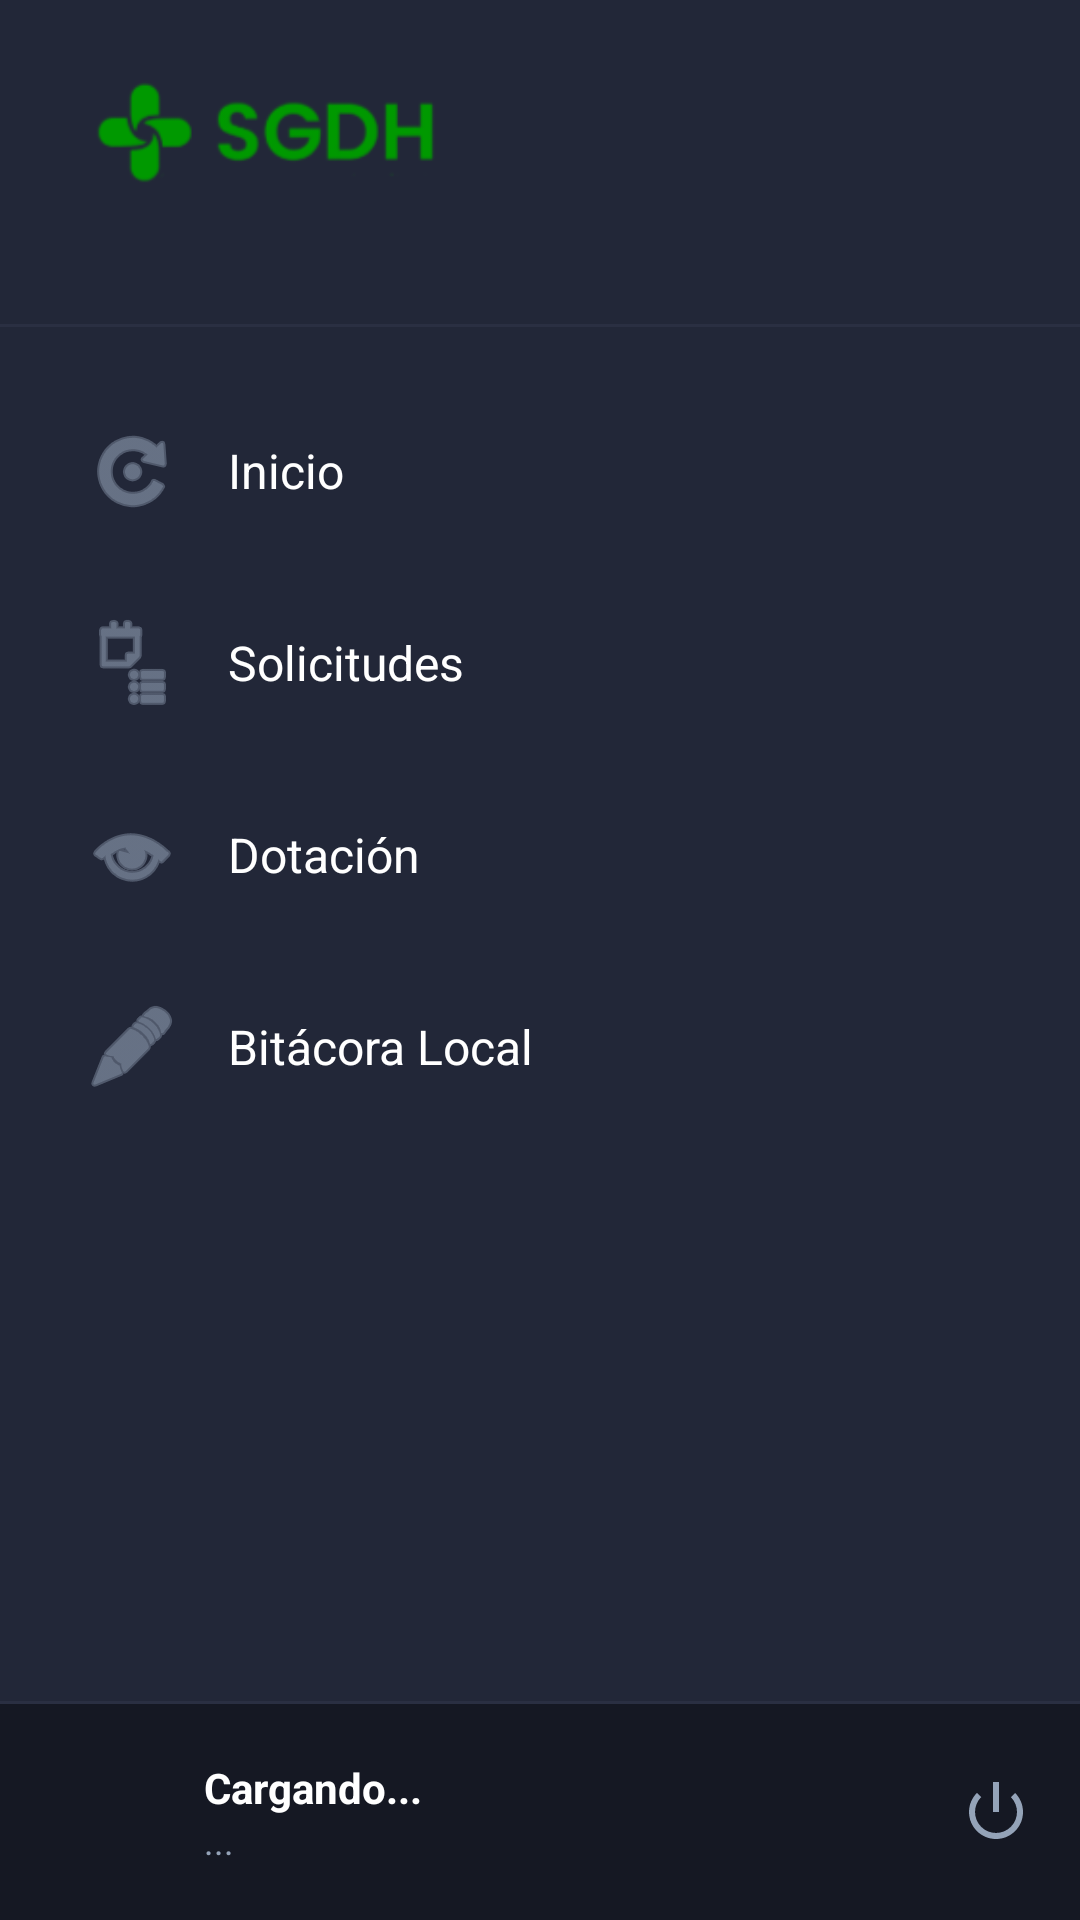

Reconstruct the res/layout file that produces this screen, plus the resources it refers to.
<!-- AndroidManifest.xml: application theme Theme.SGDH -->
<!-- res/layout/inc_sidebar_custom.xml -->
<?xml version="1.0" encoding="utf-8"?>
<androidx.constraintlayout.widget.ConstraintLayout xmlns:android="http://schemas.android.com/apk/res/android"
    xmlns:app="http://schemas.android.com/apk/res-auto"
    android:layout_width="300dp"
    android:layout_height="match_parent"
    android:background="@color/sidebar_bg">

    <LinearLayout
        android:id="@+id/sidebarHeader"
        android:layout_width="match_parent"
        android:layout_height="wrap_content"
        android:padding="24dp"
        android:orientation="horizontal"
        android:gravity="center_vertical"
        app:layout_constraintTop_toTopOf="parent">

        <ImageView
            android:layout_width="140dp"
            android:layout_height="60dp"
            android:src="@drawable/logo_sgdh"
            android:scaleType="fitStart"
            android:adjustViewBounds="true"
            app:tint="@color/brand_primary"/>


    </LinearLayout>

    <View
        android:id="@+id/dividerTop"
        android:layout_width="match_parent"
        android:layout_height="1dp"
        android:background="@color/sidebar_divider"
        app:layout_constraintTop_toBottomOf="@id/sidebarHeader"/>

    <ScrollView
        android:layout_width="match_parent"
        android:layout_height="0dp"
        app:layout_constraintTop_toBottomOf="@id/dividerTop"
        app:layout_constraintBottom_toTopOf="@id/dividerBottom">

        <LinearLayout
            android:layout_width="match_parent"
            android:layout_height="wrap_content"
            android:orientation="vertical"
            android:padding="16dp">

            <TextView
                android:id="@+id/menu_inicio"
                style="@style/SidebarItem"
                android:text="Inicio"
                app:drawableStartCompat="@android:drawable/ic_menu_rotate"/>

            <TextView
                android:id="@+id/menu_solicitudes"
                style="@style/SidebarItem"
                android:text="Solicitudes"
                app:drawableStartCompat="@android:drawable/ic_menu_agenda"/>

            <TextView
                android:id="@+id/menu_dotacion"
                style="@style/SidebarItem"
                android:text="Dotación"
                app:drawableStartCompat="@android:drawable/ic_menu_view"/>

            <TextView
                android:id="@+id/menu_bitacora"
                style="@style/SidebarItem"
                android:text="Bitácora Local"
                app:drawableStartCompat="@android:drawable/ic_menu_edit"/>
        </LinearLayout>
    </ScrollView>

    <View
        android:id="@+id/dividerBottom"
        android:layout_width="match_parent"
        android:layout_height="1dp"
        android:background="@color/sidebar_divider"
        app:layout_constraintBottom_toTopOf="@id/sidebarFooter"/>

    <androidx.constraintlayout.widget.ConstraintLayout
        android:id="@+id/sidebarFooter"
        android:layout_width="match_parent"
        android:layout_height="wrap_content"
        android:padding="16dp"
        android:background="#151823"
        app:layout_constraintBottom_toBottomOf="parent">

        <ImageView
            android:id="@+id/imgProfile"
            android:layout_width="40dp"
            android:layout_height="40dp"
            android:src="@android:drawable/sym_def_app_icon"
            android:padding="4dp"
            app:layout_constraintStart_toStartOf="parent"
            app:layout_constraintTop_toTopOf="parent"
            app:layout_constraintBottom_toBottomOf="parent"/>

        <LinearLayout
            android:layout_width="0dp"
            android:layout_height="wrap_content"
            android:orientation="vertical"
            android:layout_marginStart="12dp"
            app:layout_constraintStart_toEndOf="@id/imgProfile"
            app:layout_constraintEnd_toStartOf="@id/btnLogout"
            app:layout_constraintTop_toTopOf="parent"
            app:layout_constraintBottom_toBottomOf="parent"> <TextView
            android:id="@+id/tvUserName"
            android:layout_width="wrap_content"
            android:layout_height="wrap_content"
            android:text="Cargando..."
            android:textColor="@color/white"
            android:textStyle="bold"
            android:textSize="14sp"/>

            <TextView
                android:id="@+id/tvUserEmail"
                android:layout_width="wrap_content"
                android:layout_height="wrap_content"
                android:text="..."
                android:textColor="@color/sidebar_text_muted"
                android:textSize="12sp"/>
        </LinearLayout>

        <ImageView
            android:id="@+id/btnLogout"
            android:layout_width="24dp"
            android:layout_height="24dp"
            android:src="@android:drawable/ic_lock_power_off"
            app:tint="@color/sidebar_text_muted"
            app:layout_constraintEnd_toEndOf="parent"
            app:layout_constraintTop_toTopOf="parent"
            app:layout_constraintBottom_toBottomOf="parent"/> </androidx.constraintlayout.widget.ConstraintLayout>

</androidx.constraintlayout.widget.ConstraintLayout>
<!-- resources referenced by this layout -->
<resources>
  <color name="brand_primary">#009900</color>
  <color name="sidebar_bg">#222738</color>
  <color name="sidebar_divider">#2A2F42</color>
  <color name="sidebar_text_muted">#94a3b8</color>
  <color name="white">#FFFFFF</color>
  <!-- drawable logo_sgdh: png bitmap (drawable, 18022 bytes) -->
  <style name="SidebarItem">
          <item name="android:layout_width">match_parent</item>
          <item name="android:layout_height">wrap_content</item>
          <item name="android:paddingVertical">16dp</item>
          <item name="android:paddingHorizontal">12dp</item>
          <item name="android:textColor">@color/sidebar_text</item>
          <item name="android:textSize">16sp</item>
          <item name="android:drawablePadding">16dp</item>
          <item name="android:background">?attr/selectableItemBackground</item>
          <item name="android:gravity">center_vertical</item>
          <item name="android:drawableTint">@color/sidebar_text_muted</item>
      </style>
  <style name="Theme.SGDH" parent="Theme.MaterialComponents.DayNight.NoActionBar">
          <item name="colorPrimary">@color/brand_primary</item>
          <item name="colorPrimaryVariant">@color/brand_dark</item>
          <item name="colorOnPrimary">@color/white</item>
  
          <item name="colorSecondary">@color/input_stroke_focus</item>
          <item name="colorAccent">@color/input_stroke_focus</item>
  
          <item name="android:windowBackground">@color/background_screen</item>
          <item name="android:statusBarColor">@color/brand_dark</item>
  
          <item name="colorControlActivated">@color/input_stroke_focus</item>
      </style>
  <color name="sidebar_text">#FFFFFF</color>
  <color name="brand_dark">#006600</color>
  <color name="input_stroke_focus">@color/accent_blue</color>
  <color name="background_screen">#f8fafc</color>
  <color name="accent_blue">#0033cc</color>
</resources>
